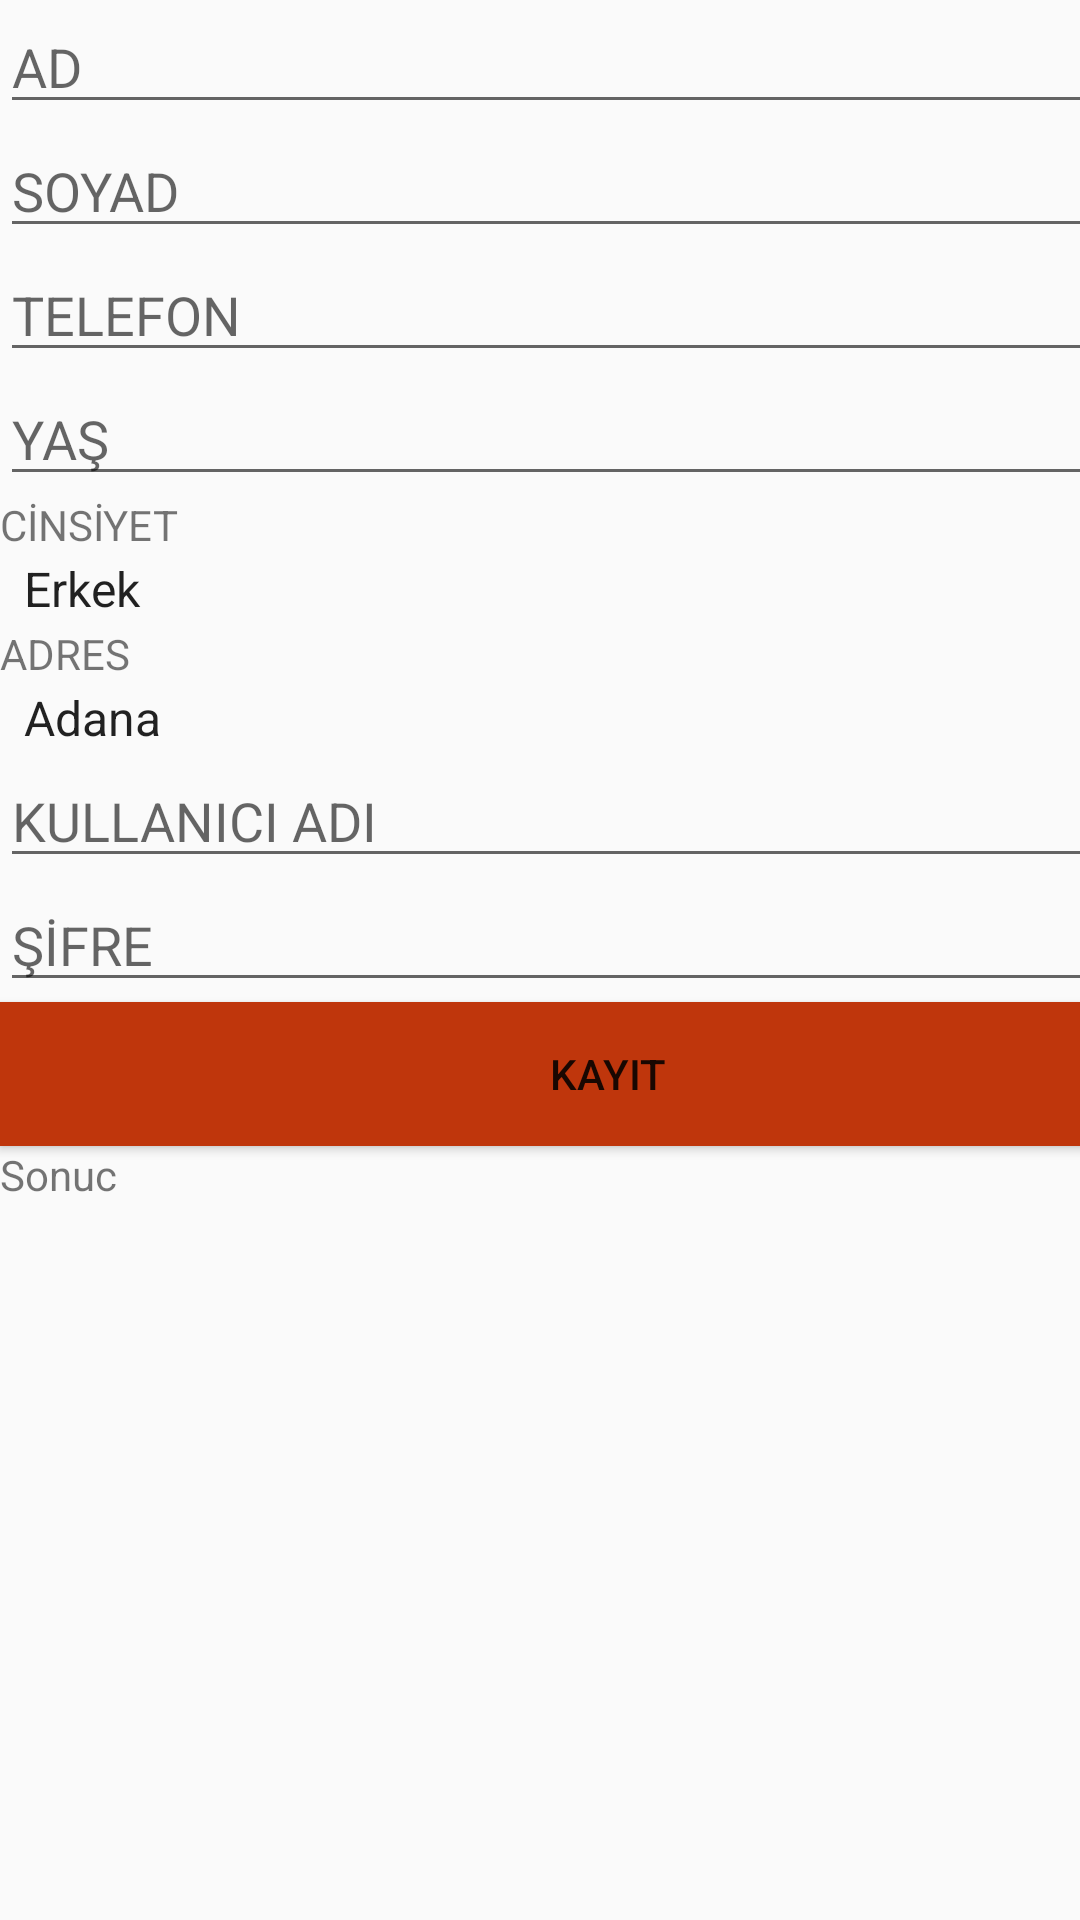

Write the Android layout XML for this screen, with the resource values it uses.
<!-- AndroidManifest.xml: application theme AppTheme -->
<!-- res/layout/activity_kayit.xml -->
<?xml version="1.0" encoding="utf-8"?>
<androidx.constraintlayout.widget.ConstraintLayout xmlns:android="http://schemas.android.com/apk/res/android"
    xmlns:app="http://schemas.android.com/apk/res-auto"
    xmlns:tools="http://schemas.android.com/tools"
    android:layout_width="match_parent"
    android:layout_height="match_parent"
    tools:context=".KayitActivity">


    <LinearLayout
        android:layout_width="409dp"
        android:layout_height="729dp"
        android:orientation="vertical"
        tools:layout_editor_absoluteX="1dp"
        tools:layout_editor_absoluteY="1dp"
        tools:ignore="MissingConstraints"

        >

        <EditText
            android:id="@+id/et_ad"
            android:layout_width="match_parent"
            android:layout_height="wrap_content"
            android:ems="10"
            android:hint="AD"
            android:inputType="textPersonName"
            android:digits="abçcdefgğhiıjklmnoöpqrsştuüvwxyz ABCÇDEFGĞHIİJKLMNOÖPQRSŞTÜUVWXYZ"

            />

        <EditText
            android:id="@+id/et_soyad"
            android:layout_width="match_parent"
            android:layout_height="wrap_content"
            android:ems="10"
            android:hint="SOYAD"
            android:inputType="textPersonName"
            android:digits="abçcdefgğhiıjklmnoöpqrsştuüvwxyz ABCÇDEFGĞHIİJKLMNOÖPQRSŞTÜUVWXYZ"
            />

        <EditText
            android:id="@+id/et_telefon"
            android:layout_width="match_parent"
            android:layout_height="wrap_content"
            android:ems="10"
            android:hint="TELEFON"
            android:inputType="number" />

        <EditText
            android:id="@+id/et_yas"
            android:layout_width="match_parent"
            android:layout_height="wrap_content"
            android:ems="10"
            android:hint="YAŞ"
            android:inputType="textPersonName" />

        <TextView
            android:id="@+id/tv_cinsiyet"
            android:layout_width="match_parent"
            android:layout_height="wrap_content"
            android:text="CİNSİYET" />

        <Spinner
            android:id="@+id/sp_cinsiyet"
            android:layout_width="match_parent"
            android:layout_height="wrap_content"
            android:entries="@array/cinsiyet" />

        <TextView
            android:id="@+id/textView2"
            android:layout_width="match_parent"
            android:layout_height="wrap_content"
            android:text="ADRES" />

        <Spinner
            android:id="@+id/sp_adres"
            android:layout_width="match_parent"
            android:layout_height="wrap_content"
            android:entries="@array/adres" />

        <EditText
            android:id="@+id/et_kullanici"
            android:layout_width="match_parent"
            android:layout_height="wrap_content"
            android:ems="10"
            android:hint="KULLANICI ADI"
            android:inputType="textPersonName" />

        <EditText
            android:id="@+id/et_sifre"
            android:layout_width="match_parent"
            android:layout_height="wrap_content"
            android:ems="10"
            android:hint="ŞİFRE"
            android:inputType="textPassword" />

        <Button
            android:id="@+id/btn_gonder"
            android:layout_width="match_parent"
            android:layout_height="wrap_content"
            android:text="KAYIT "
            android:background="@color/colorAccent"
            />

        <TextView
            android:id="@+id/tv_sonuc"
            android:layout_width="match_parent"
            android:layout_height="wrap_content"
            android:text="Sonuc" />
    </LinearLayout>
</androidx.constraintlayout.widget.ConstraintLayout>
<!-- resources referenced by this layout -->
<resources>
  <string-array name="adres">
          <item>Adana</item>
          <item>Adıyaman</item>
          <item>Afyon</item>
          <item>Ağrı</item>
          <item>Amasya</item>
          <item>Ankara</item>
          <item>Antalya</item>
          <item>Artvin</item>
          <item>Aydın</item>
          <item>Bilecik</item>
          <item>Bingöl</item>
          <item>Bitlis</item>
          <item>Bolu</item>
          <item>Burdur</item>
          <item>Bursa</item>
          <item>Çanakkale</item>
          <item>Çankırı</item>
          <item>Çorum</item>
          <item>Denizli</item>
          <item>Diyarbakır</item>
          <item>Edirne</item>
          <item>Elazığ</item>
          <item>Erzincan</item>
          <item>Erzurum</item>
          <item>Eskişehir</item>
          <item>Gaziantep</item>
          <item>Giresun</item>
          <item>Gümüşhane</item>
          <item>Hakkari</item>
          <item>Hatay</item>
          <item>Isparta</item>
          <item>İçel(Mersin)</item>
          <item>İstanbul</item>
          <item>İzmir</item>
          <item>Kars</item>
          <item>Kastamonu</item>
          <item>Kayseri</item>
          <item>Kırklareli</item>
          <item>Kırşehir</item>
          <item>Kocaeli</item>
          <item>Konya</item>
          <item>Kütahya</item>
          <item>Malatya</item>
          <item>Manisa</item>
          <item>Kahramanmaraş</item>
          <item>Mardin</item>
          <item>Muğla</item>
          <item>Muş</item>
          <item>Nevşehir</item>
          <item>Niğde</item>
          <item>Ordu</item>
          <item>Rize</item>
          <item>Sakarya</item>
          <item>Samsun</item>
          <item>Siirt</item>
          <item>Sinop</item>
          <item>Sivas</item>
          <item>Tekirdağ</item>
          <item>Tokat</item>
          <item>Trabzon</item>
          <item>Tunceli</item>
          <item>Şanlıurfa</item>
          <item>Uşak</item>
          <item>Van</item>
          <item>Yozgat</item>
          <item>Zonguldak</item>
          <item>Aksaray</item>
          <item>Bayburt</item>
          <item>Karaman</item>
          <item>Kırıkkale</item>
          <item>Batman</item>
          <item>Şırnak</item>
          <item>Bartın</item>
          <item>Ardahan</item>
          <item>Iğdır</item>
          <item>Yalova</item>
          <item>Karabük</item>
          <item>Kilis</item>
          <item>Osmaniye</item>
          <item>Düzce</item>
      </string-array>
  <string-array name="cinsiyet">
          <item>Erkek</item>
          <item>Kadın</item>
      </string-array>
  <color name="colorAccent">#BF360C</color>
  <style name="AppTheme" parent="Theme.AppCompat.Light.DarkActionBar">
         /* 
          <item name="colorPrimary">@color/colorPrimary</item>
          <item name="colorPrimaryDark">@color/colorPrimaryDark</item>
          <item name="colorAccent">@color/colorAccent</item>*/
      </style>
  <color name="colorPrimary">#f98b00</color>
  <color name="colorPrimaryDark">#c05d00</color>
</resources>
